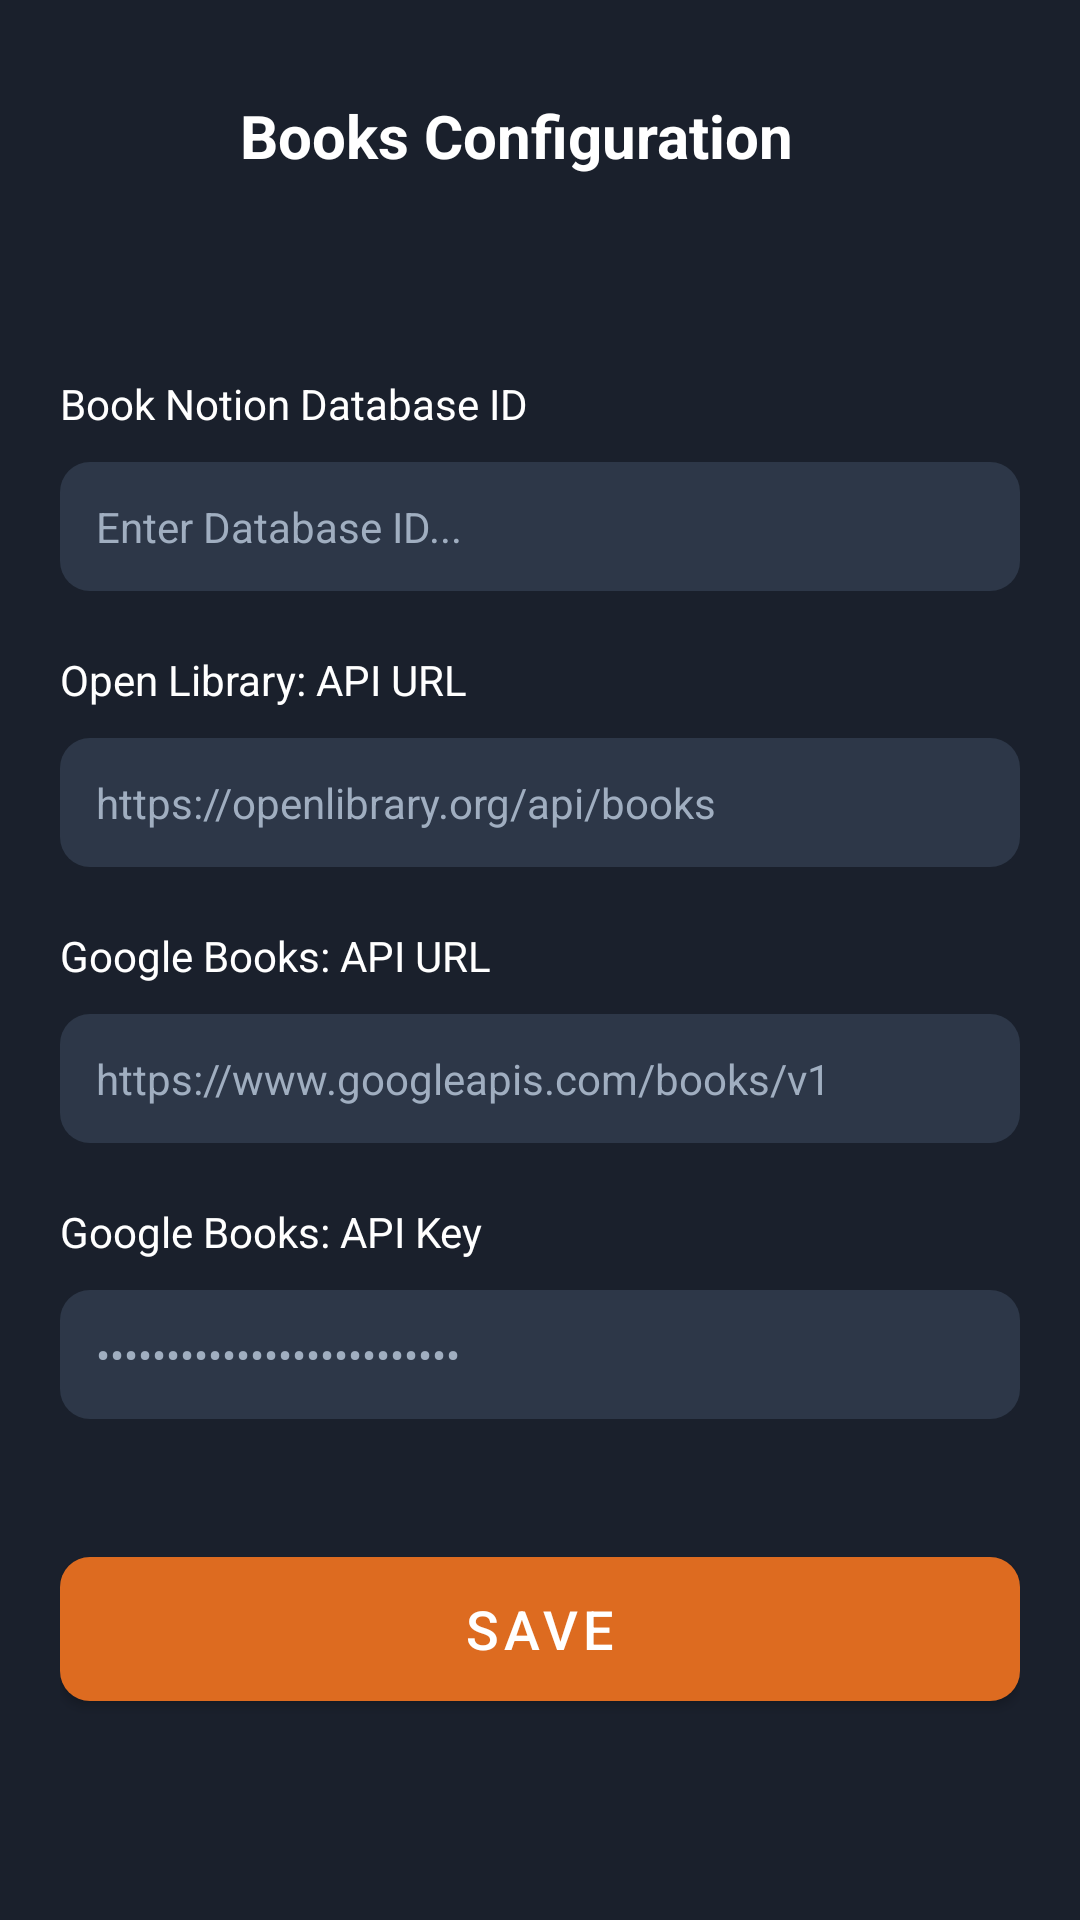

Here is an Android app screen rendered from its layout file. Give the layout XML and the strings, colors and styles it references.
<!-- AndroidManifest.xml: application theme Theme.CollectMeta -->
<!-- res/layout/fragment_book_config.xml -->
<?xml version="1.0" encoding="utf-8"?>
<androidx.constraintlayout.widget.ConstraintLayout xmlns:android="http://schemas.android.com/apk/res/android"
    xmlns:app="http://schemas.android.com/apk/res-auto"
    android:layout_width="match_parent"
    android:layout_height="match_parent"
    android:background="@color/background_dark">

    
    <View
        android:id="@+id/headerBg"
        android:layout_width="match_parent"
        android:layout_height="90dp"
        android:background="@color/background_dark"
        app:layout_constraintTop_toTopOf="parent" />

    <ImageButton
        android:id="@+id/backButton"
        android:layout_width="48dp"
        android:layout_height="48dp"
        android:layout_marginStart="16dp"
        android:background="?attr/selectableItemBackgroundBorderless"
        android:contentDescription="Back"
        android:src="@drawable/ic_back"
        app:layout_constraintBottom_toBottomOf="@id/headerBg"
        app:layout_constraintStart_toStartOf="parent"
        app:layout_constraintTop_toTopOf="@id/headerBg"
        app:tint="@color/white" />

    <TextView
        android:id="@+id/headerTitle"
        android:layout_width="wrap_content"
        android:layout_height="wrap_content"
        android:layout_marginStart="16dp"
        android:text="Books Configuration"
        android:textColor="@color/white"
        android:textSize="20sp"
        android:textStyle="bold"
        app:layout_constraintBottom_toBottomOf="@id/headerBg"
        app:layout_constraintStart_toEndOf="@id/backButton"
        app:layout_constraintTop_toTopOf="@id/headerBg" />

    <ScrollView
        android:layout_width="match_parent"
        android:layout_height="0dp"
        app:layout_constraintBottom_toBottomOf="parent"
        app:layout_constraintTop_toBottomOf="@id/headerBg">

        <LinearLayout
            android:layout_width="match_parent"
            android:layout_height="wrap_content"
            android:orientation="vertical"
            android:padding="20dp">

            
            <TextView
                android:layout_width="wrap_content"
                android:layout_height="wrap_content"
                android:layout_marginTop="15dp"
                android:text="Book Notion Database ID"
                android:textColor="@color/white"
                android:textSize="14sp" />

            <EditText
                android:id="@+id/notionDatabaseId"
                android:layout_width="match_parent"
                android:layout_height="wrap_content"
                android:layout_marginTop="10dp"
                android:background="@drawable/input_background"
                android:hint="Enter Database ID..."
                android:inputType="text"
                android:padding="12dp"
                android:textColor="@color/white"
                android:textColorHint="@color/medium_gray"
                android:textSize="14sp" />

            
            <TextView
                android:layout_width="wrap_content"
                android:layout_height="wrap_content"
                android:layout_marginTop="20dp"
                android:text="Open Library: API URL"
                android:textColor="@color/white"
                android:textSize="14sp" />

            <EditText
                android:id="@+id/openLibraryApiUrl"
                android:layout_width="match_parent"
                android:layout_height="wrap_content"
                android:layout_marginTop="10dp"
                android:background="@drawable/input_background"
                android:hint="https://openlibrary.org/api/books"
                android:inputType="textUri"
                android:padding="12dp"
                android:textColor="@color/white"
                android:textColorHint="@color/medium_gray"
                android:textSize="14sp" />

            
            <TextView
                android:layout_width="wrap_content"
                android:layout_height="wrap_content"
                android:layout_marginTop="20dp"
                android:text="Google Books: API URL"
                android:textColor="@color/white"
                android:textSize="14sp" />

            <EditText
                android:id="@+id/googleBooksApiUrl"
                android:layout_width="match_parent"
                android:layout_height="wrap_content"
                android:layout_marginTop="10dp"
                android:background="@drawable/input_background"
                android:hint="https://www.googleapis.com/books/v1"
                android:inputType="textUri"
                android:padding="12dp"
                android:textColor="@color/white"
                android:textColorHint="@color/medium_gray"
                android:textSize="14sp" />

            
            <TextView
                android:layout_width="wrap_content"
                android:layout_height="wrap_content"
                android:layout_marginTop="20dp"
                android:text="Google Books: API Key"
                android:textColor="@color/white"
                android:textSize="14sp" />

            <EditText
                android:id="@+id/googleBooksApiKey"
                android:layout_width="match_parent"
                android:layout_height="wrap_content"
                android:layout_marginTop="10dp"
                android:background="@drawable/input_background"
                android:hint="••••••••••••••••••••••••••"
                android:inputType="textPassword"
                android:padding="12dp"
                android:textColor="@color/white"
                android:textColorHint="@color/medium_gray"
                android:textSize="14sp" />

            
            <com.google.android.material.button.MaterialButton
                android:id="@+id/saveButton"
                android:layout_width="match_parent"
                android:layout_height="60dp"
                android:layout_marginTop="40dp"
                app:backgroundTint="@color/primary_orange"
                android:text="Save"
                android:textColor="@color/white"
                android:textSize="18sp"
                app:cornerRadius="10dp" />
        </LinearLayout>
    </ScrollView>
</androidx.constraintlayout.widget.ConstraintLayout>
<!-- resources referenced by this layout -->
<resources>
  <color name="background_dark">#1A202C</color>
  <color name="medium_gray">#A0AEC0</color>
  <color name="primary_orange">#DD6B20</color>
  <color name="white">#FFFFFF</color>
  <!-- drawable input_background (drawable) -->
  <?xml version="1.0" encoding="utf-8"?>
  <shape xmlns:android="http://schemas.android.com/apk/res/android"
      android:shape="rectangle">
      <solid android:color="#2D3748" />
      <corners android:radius="10dp" />
  </shape>
  <style name="Theme.CollectMeta" parent="Theme.MaterialComponents.DayNight.DarkActionBar">
          
          <item name="colorPrimary">@color/purple_500</item>
          <item name="colorPrimaryVariant">@color/purple_700</item>
          <item name="colorOnPrimary">@color/white</item>
          
          <item name="colorSecondary">@color/teal_200</item>
          <item name="colorSecondaryVariant">@color/teal_700</item>
          <item name="colorOnSecondary">@color/black</item>
          
          <item name="android:statusBarColor">?attr/colorPrimaryVariant</item>
          
      </style>
  <!-- not gathered from this repository: default colours our renderer supplied (Android Studio template values) -->
  <color name="purple_500">#FF6200EE</color>
  <color name="purple_700">#FF3700B3</color>
  <color name="teal_200">#FF03DAC5</color>
  <color name="teal_700">#FF018786</color>
  <color name="black">#FF000000</color>
</resources>
